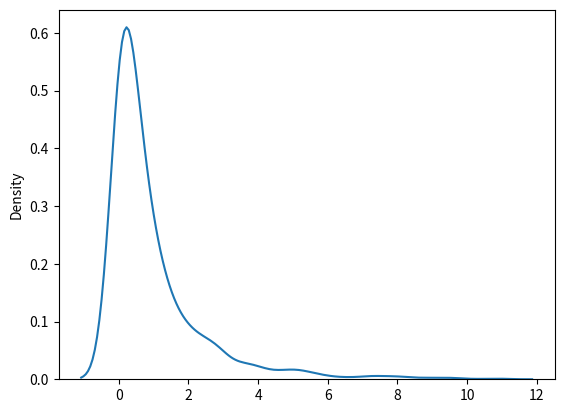

The script that saved this image:
# Chi Square distribution is used as a basis to verify the hypothesis.

# Draw out a sample for chi squared distribution with degree of freedom 2 with size 2x3

from numpy import random

x = random.chisquare(df=2, size=(2, 3)) # where df is the degree of freedom
print(x)

# Visualization of Chi Square Distribution

from numpy import random
import matplotlib.pyplot as plt
import seaborn as sns

sns.distplot(random.chisquare(df=1, size=1000), hist=False)
plt.show()
